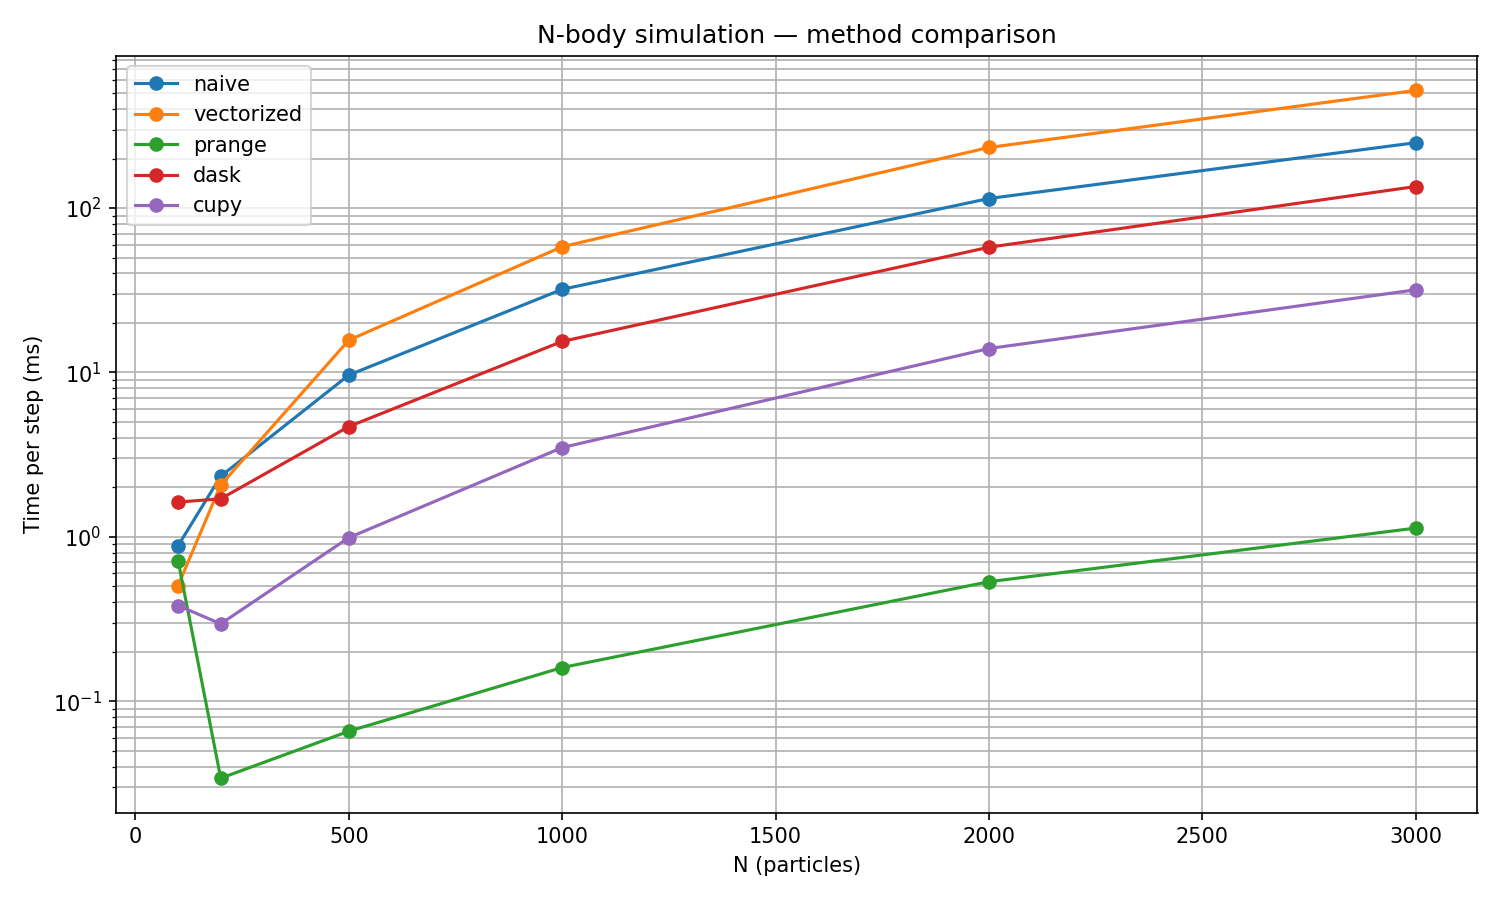

Values plotted in this chart, from the file beside it:
N, naive, vectorized, prange, dask, cupy
100, 0.8821, 0.5046, 0.7173, 1.626, 0.3816
200, 2.337, 2.066, 0.03397, 1.703, 0.2954
500, 9.634, 15.72, 0.06561, 4.684, 0.9875
1000, 32.04, 58.22, 0.1601, 15.44, 3.489
2000, 114.3, 233.8, 0.5329, 57.8, 13.98
3000, 250, 520.2, 1.129, 135.3, 31.82
